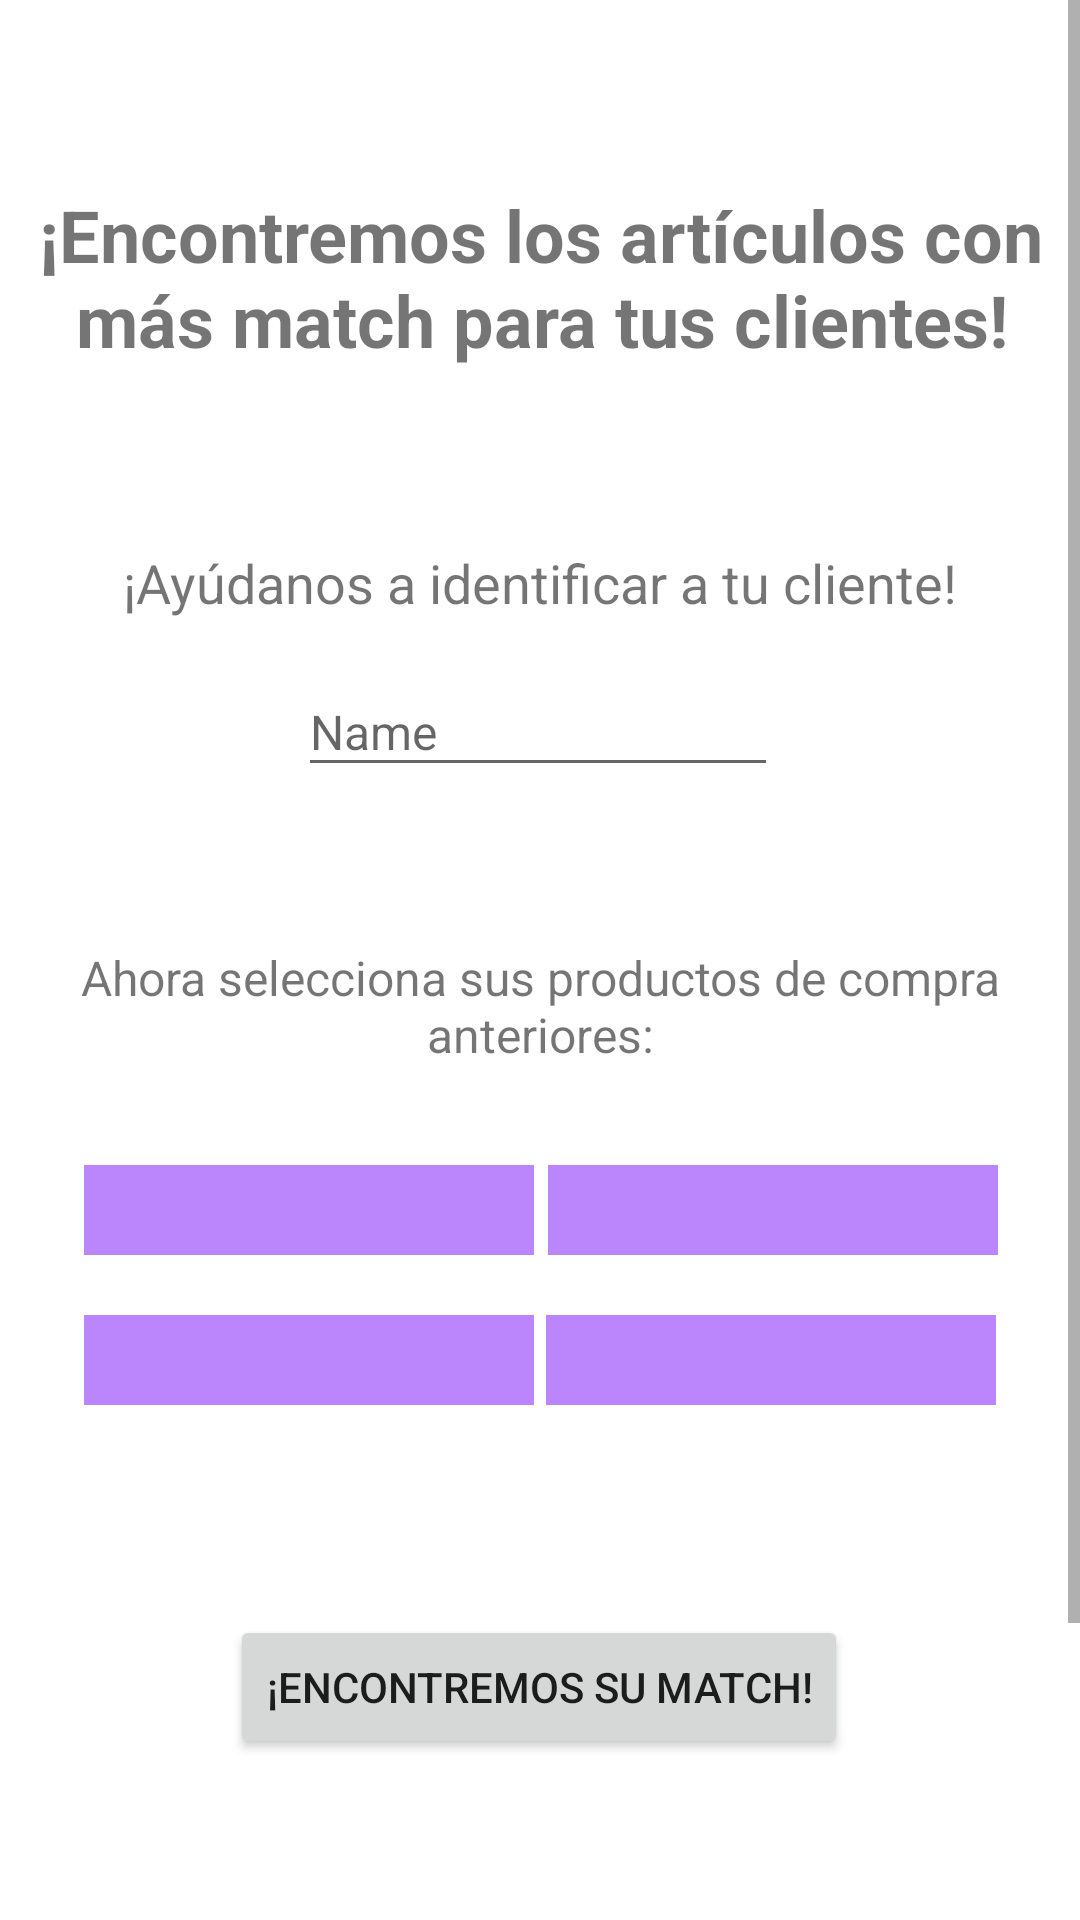

The Android layout XML behind this screen, and the referenced resources:
<!-- AndroidManifest.xml: application theme Theme.Sistema_de_Recomendacion -->
<!-- res/layout/activity_main.xml -->
<?xml version="1.0" encoding="utf-8"?>
<ScrollView xmlns:android="http://schemas.android.com/apk/res/android"
    xmlns:app="http://schemas.android.com/apk/res-auto"
    xmlns:tools="http://schemas.android.com/tools"
    android:layout_width="match_parent"
    android:layout_height="match_parent"
    android:fillViewport="true"
    android:visibility="visible">

    <androidx.constraintlayout.widget.ConstraintLayout
        android:id="@+id/ConstraintLayout"
        android:layout_width="match_parent"
        android:layout_height="wrap_content"
        tools:context=".MainActivity">
 
        <TextView
            android:id="@+id/textView2"
            android:layout_width="379dp"
            android:layout_height="115dp"
            android:layout_marginStart="20dp"
            android:layout_marginLeft="20dp"
            android:layout_marginTop="35dp"
            android:layout_marginEnd="20dp"
            android:layout_marginRight="20dp"
            android:gravity="center"
            android:text="@string/txtPrincipal"
            android:textSize="24sp"
            android:textStyle="bold"
            app:layout_constraintEnd_toEndOf="parent"
            app:layout_constraintStart_toStartOf="parent"
            app:layout_constraintTop_toTopOf="parent" />

        <TextView
            android:id="@+id/txtUsuario"
            android:layout_width="wrap_content"
            android:layout_height="wrap_content"
            android:layout_marginTop="32dp"
            android:text="@string/txtUsuario"
            android:textColorHint="#D12424"
            android:textSize="18sp"
            app:layout_constraintEnd_toEndOf="parent"
            app:layout_constraintStart_toStartOf="parent"
            app:layout_constraintTop_toBottomOf="@+id/textView2" />

        <EditText
            android:id="@+id/plainUsuario"
            android:layout_width="160dp"
            android:layout_height="40dp"
            android:layout_marginTop="16dp"
            android:autofillHints="nombre"
            android:ems="10"
            android:hint="@string/plainUsuario"
            android:inputType="textPersonName"
            android:textSize="16sp"
            app:layout_constraintEnd_toEndOf="parent"
            app:layout_constraintHorizontal_bias="0.497"
            app:layout_constraintStart_toStartOf="parent"
            app:layout_constraintTop_toBottomOf="@+id/txtUsuario" />

        <TextView
            android:id="@+id/txtProductos"
            android:layout_width="338dp"
            android:layout_height="46dp"
            android:layout_marginTop="50dp"
            android:gravity="center"
            android:text="@string/txtProductos"
            android:textSize="16sp"
            app:layout_constraintEnd_toEndOf="parent"
            app:layout_constraintStart_toStartOf="parent"
            app:layout_constraintTop_toBottomOf="@+id/plainUsuario" />

        <Spinner
            android:id="@+id/spinner1"
            android:layout_width="150dp"
            android:layout_height="30dp"
            android:layout_marginStart="28dp"
            android:layout_marginLeft="28dp"
            android:layout_marginTop="30dp"
            android:background="@color/purple_200"
            app:layout_constraintStart_toStartOf="parent"
            app:layout_constraintTop_toBottomOf="@+id/txtProductos" />

        <Spinner
            android:id="@+id/spinner2"
            android:layout_width="150dp"
            android:layout_height="30dp"
            android:layout_marginStart="60dp"
            android:layout_marginLeft="60dp"
            android:layout_marginTop="30dp"
            android:layout_marginEnd="90dp"
            android:layout_marginRight="90dp"
            android:background="@color/purple_200"
            app:layout_constraintEnd_toEndOf="parent"
            app:layout_constraintHorizontal_bias="0.47"
            app:layout_constraintStart_toEndOf="@+id/spinner1"
            app:layout_constraintTop_toBottomOf="@+id/txtProductos" />

        <Spinner
            android:id="@+id/spinner4"
            android:layout_width="150dp"
            android:layout_height="30dp"
            android:layout_marginStart="60dp"
            android:layout_marginLeft="60dp"
            android:layout_marginTop="20dp"
            android:layout_marginEnd="90dp"
            android:layout_marginRight="90dp"
            android:background="@color/purple_200"
            app:layout_constraintEnd_toEndOf="parent"
            app:layout_constraintHorizontal_bias="0.477"
            app:layout_constraintStart_toEndOf="@+id/spinner3"
            app:layout_constraintTop_toBottomOf="@+id/spinner2" />

        <Spinner
            android:id="@+id/spinner3"
            android:layout_width="150dp"
            android:layout_height="30dp"
            android:layout_marginStart="28dp"
            android:layout_marginLeft="28dp"
            android:layout_marginTop="20dp"
            android:background="@color/purple_200"
            app:layout_constraintStart_toStartOf="parent"
            app:layout_constraintTop_toBottomOf="@+id/spinner1" />

        <TextView
            android:id="@+id/txtMensaje"
            android:layout_width="316dp"
            android:layout_height="71dp"
            android:layout_marginTop="50dp"
            android:layout_marginBottom="50dp"
            android:gravity="center"
            android:text="@string/txtMensaje"
            android:textColor="#090909"
            android:textSize="18sp"
            android:textStyle="bold"
            android:visibility="invisible"
            app:layout_constraintBottom_toBottomOf="parent"
            app:layout_constraintEnd_toEndOf="parent"
            app:layout_constraintStart_toStartOf="parent"
            app:layout_constraintTop_toBottomOf="@+id/button"
            app:layout_constraintVertical_bias="0.0" />

        <Button
            android:id="@+id/button"
            android:layout_width="wrap_content"
            android:layout_height="wrap_content"
            android:layout_marginTop="180dp"
            android:text="@string/button"
            app:layout_constraintEnd_toEndOf="parent"
            app:layout_constraintHorizontal_bias="0.497"
            app:layout_constraintStart_toStartOf="parent"
            app:layout_constraintTop_toBottomOf="@+id/txtProductos" />

    </androidx.constraintlayout.widget.ConstraintLayout>
</ScrollView>
<!-- resources referenced by this layout -->
<resources>
  <string name="button">¡Encontremos su match!</string>
  <string name="plainUsuario">Name</string>
  <string name="txtMensaje">Mensaje emergente</string>
  <string name="txtPrincipal">¡Encontremos los artículos con más match para tus clientes!</string>
  <string name="txtProductos">Ahora selecciona sus productos de compra anteriores: </string>
  <string name="txtUsuario">¡Ayúdanos a identificar a tu cliente!</string>
  <style name="Theme.Sistema_de_Recomendacion" parent="Theme.MaterialComponents.DayNight.DarkActionBar">
          
          <item name="colorPrimary">@color/purple_500</item>
          <item name="colorPrimaryVariant">@color/purple_700</item>
          <item name="colorOnPrimary">@color/white</item>
          
          <item name="colorSecondary">@color/teal_200</item>
          <item name="colorSecondaryVariant">@color/teal_700</item>
          <item name="colorOnSecondary">@color/black</item>
          
          <item name="android:statusBarColor" tools:targetApi="l">?attr/colorPrimaryVariant</item>
          
      </style>
  <!-- not gathered from this repository: default colours our renderer supplied (Android Studio template values) -->
  <color name="purple_200">#FFBB86FC</color>
  <color name="purple_500">#FF6200EE</color>
  <color name="purple_700">#FF3700B3</color>
  <color name="teal_200">#FF03DAC5</color>
  <color name="teal_700">#FF018786</color>
  <color name="black">#FF000000</color>
  <color name="white">#FFFFFFFF</color>
</resources>
